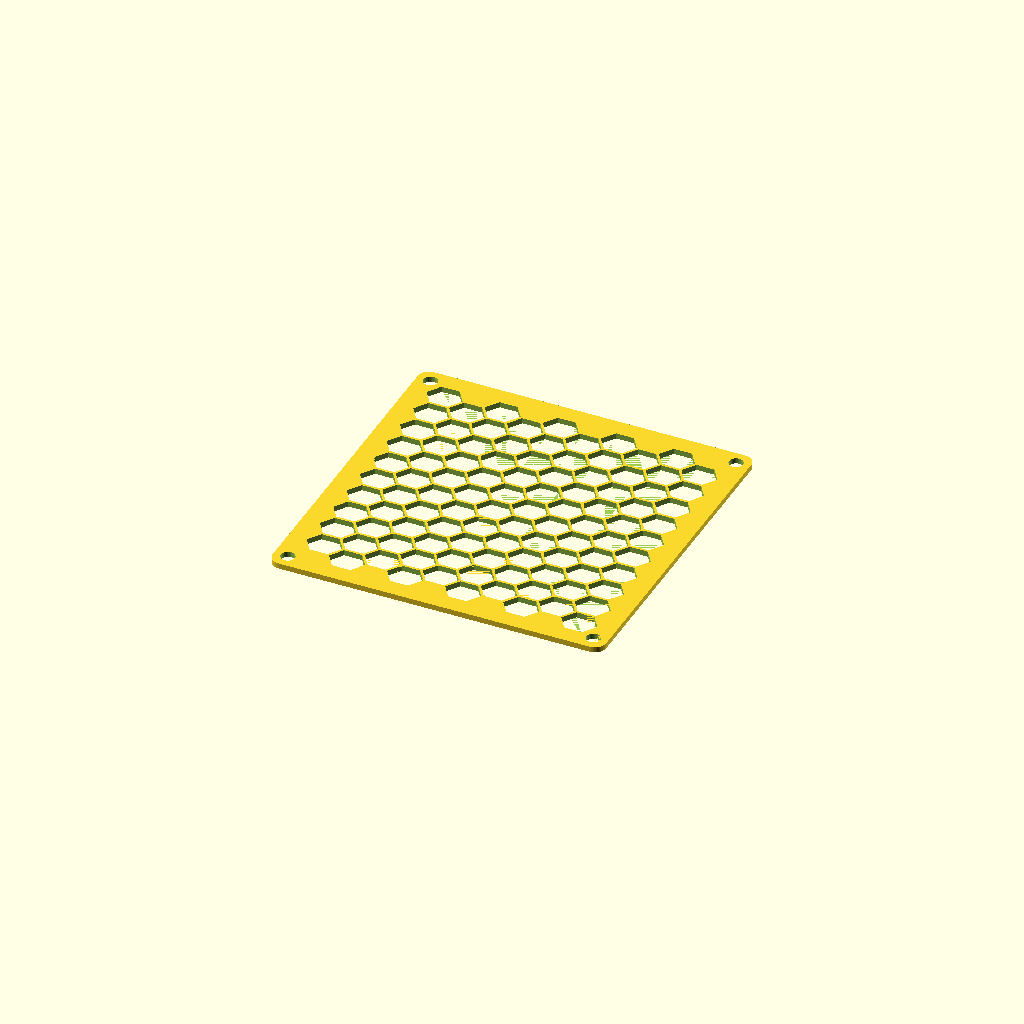
Cell 1: the model at its default parameters.
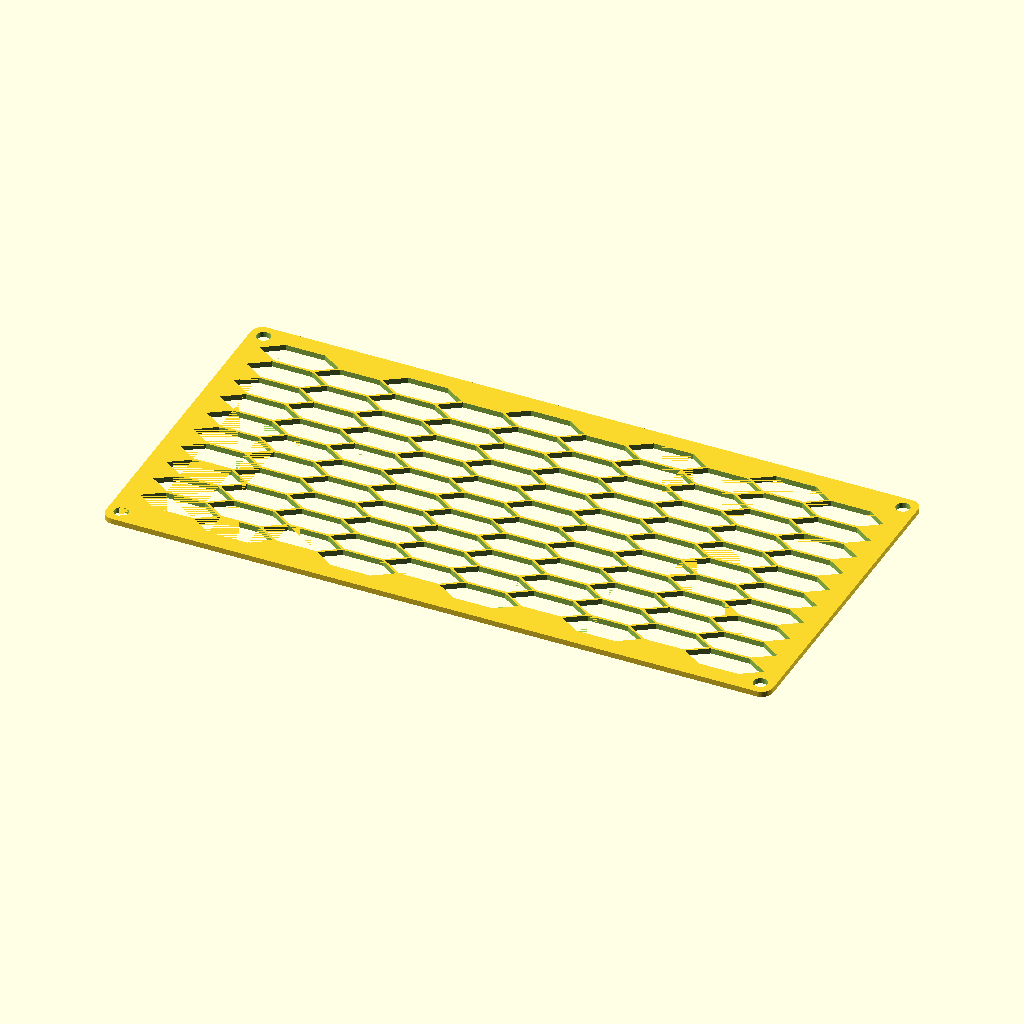
Cell 2: length = 240 (everything else at default).
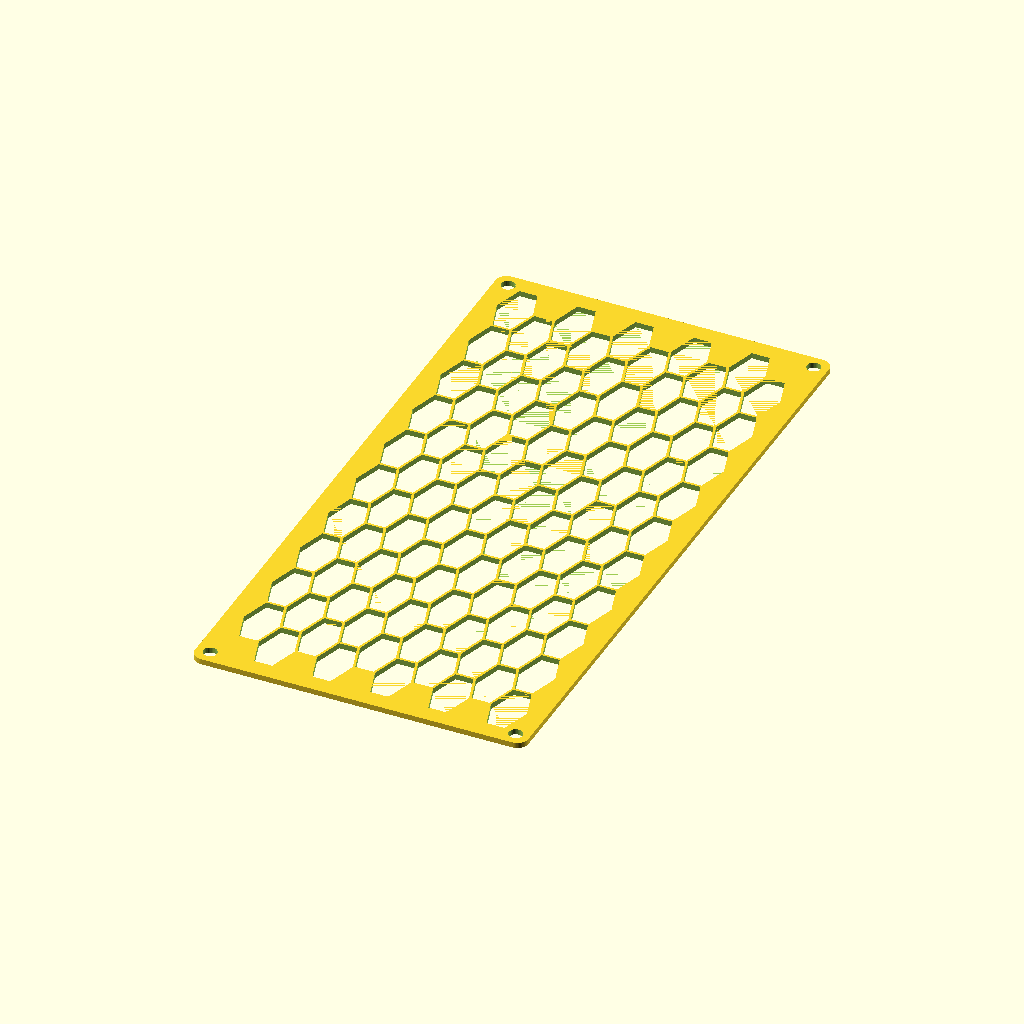
Cell 3 — width set to 240, the other parameters unchanged.
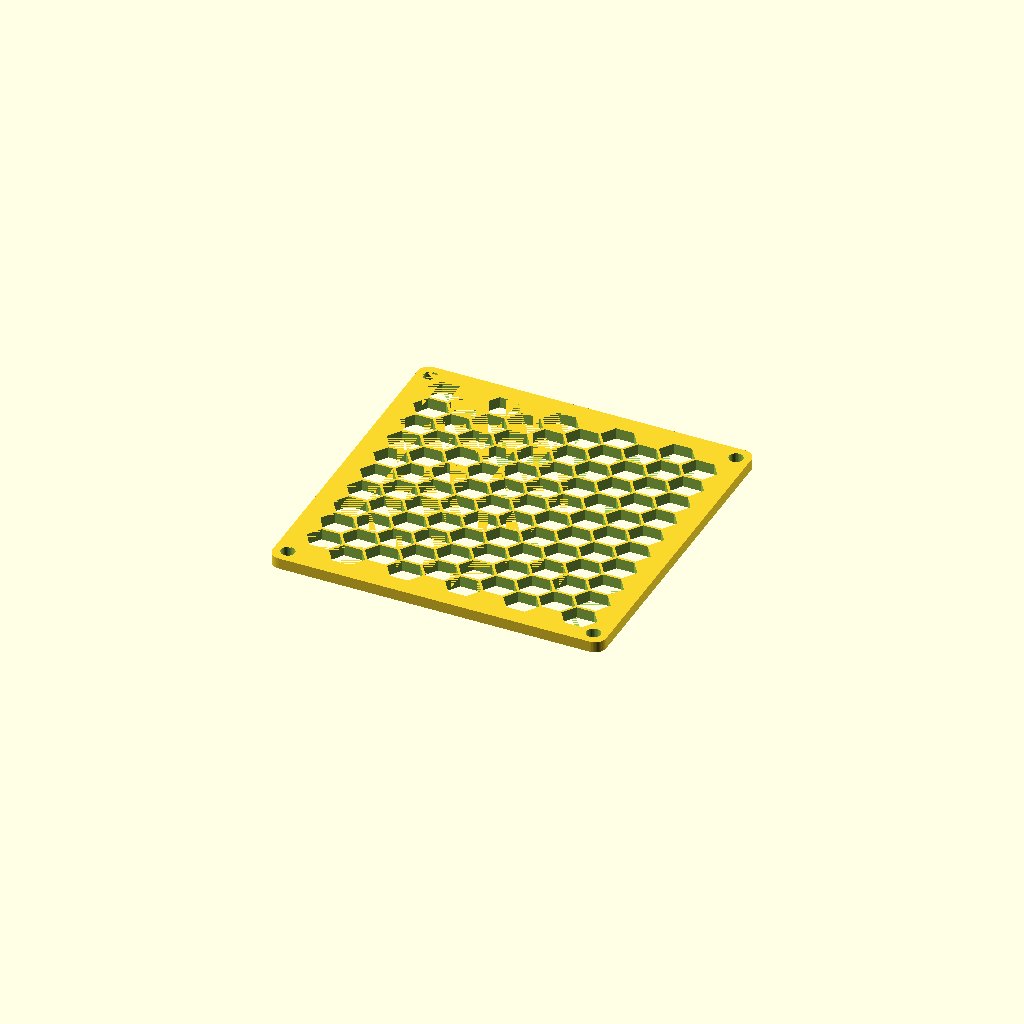
Cell 4 — thickness set to 4, the other parameters unchanged.
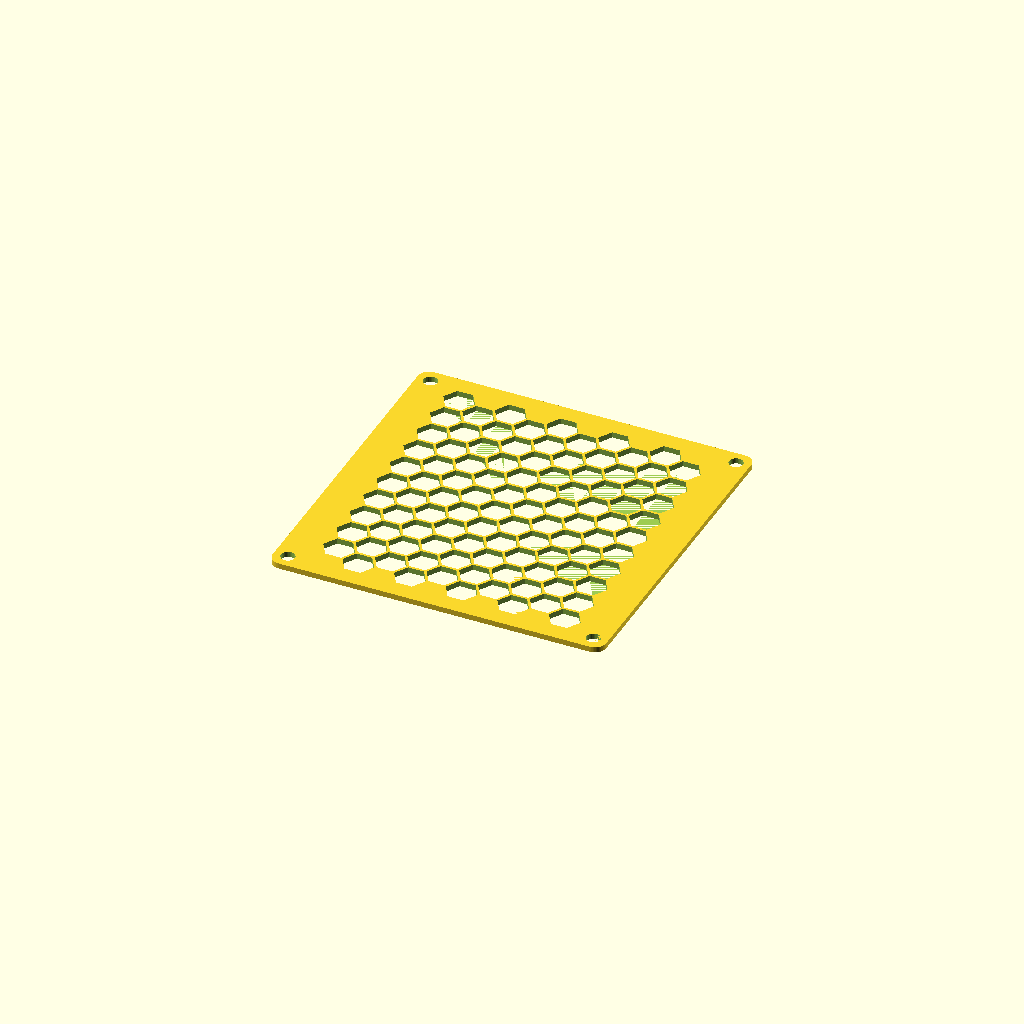
Cell 5: the same model with paddingX = 12.
One fixed orthographic camera (rotation 55°, 0°, 25°; colour scheme Cornfield) for every cell.
OpenSCAD source file samples/mesh-grid.scad:
/**
 * Samples using the camelSCAD library.
 *
 * A simple mesh grid
 *
 * @author jsconan
 * @license CC0-1.0
 */

// As we need to use some shapes, use the right entry point of the library
use <../shapes.scad>
include <../core/constants.scad>

// We will render the object using the specifications of this mode
renderMode = MODE_PROD;

// Defines the dimensions of the object
length = 120;
width = 120;
thickness = 2;
corner = 8;
paddingX = 6;
paddingY = 6;
holeDiameter = 5;
holeIntervalX = length - 2 * holeDiameter;
holeIntervalY = width - 2 * holeDiameter;

cellCountX = 10;
cellCountY = 10;
cellSpaceX = 1;
cellSpaceY = 1;
meshLength = length - 2 * paddingX;
meshWidth  = width - 2 * paddingY;

// Sets the minimum facet angle and size using the defined render mode.
// Displays a build box visualization to preview the printer area.
applyMode(mode=renderMode) {
    difference() {
        cushion([length, width, thickness], d=corner);

        negativeExtrude(thickness, direction=2) {
            translate([holeIntervalX, holeIntervalY, 0] / -2) {
                repeat2D(countX=2, countY=2, intervalX=[holeIntervalX, 0, 0], intervalY=[0, holeIntervalY, 0]) {
                    circle(d=holeDiameter);
                }
            }

            mesh(
                size  = [meshLength, meshWidth],
                count = [cellCountX, cellCountY],
                gap   = [cellSpaceX, cellSpaceY],
                linear = true,
                even = true,
                pointy = false
            );
        }
    }
}
Customizer parameters (derived from the source; name, type, default, range or options):
length: number, default 120
width: number, default 120
thickness: number, default 2
corner: number, default 8
paddingX: number, default 6
paddingY: number, default 6
holeDiameter: number, default 5
cellCountX: number, default 10
cellCountY: number, default 10
cellSpaceX: number, default 1
cellSpaceY: number, default 1
